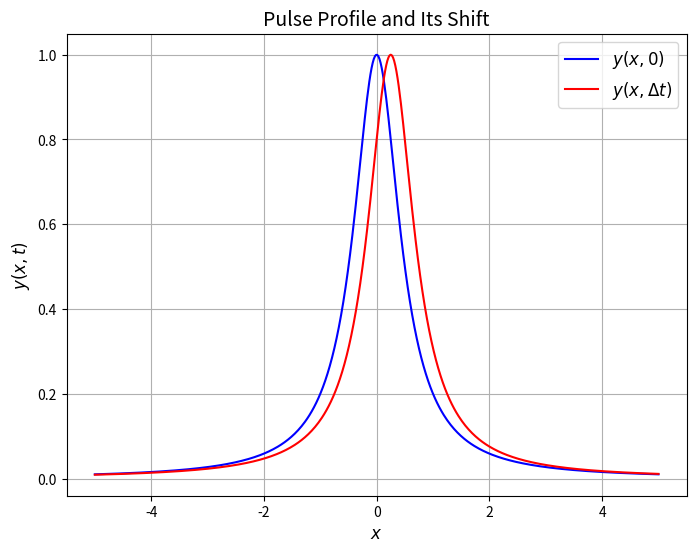

Generate this figure with matplotlib:
import numpy as np
import matplotlib.pyplot as plt
from matplotlib.backends.backend_pdf import PdfPages

# Parameters for the pulse equation
b = 1  # amplitude parameter
u = 1  # wave speed
delta_t = 0.5  # small time shift

# Define the function y(x, t)
def y(x, t=0, b=1, u=1):
    return b**3 / (b**2 + (2*x - u*t)**2)

# Generate x values and calculate y for t=0 and shifted time
x_values = np.linspace(-5, 5, 500)
y_original = y(x_values, t=0, b=b, u=u)
y_shifted = y(x_values, t=delta_t, b=b, u=u)

# Create a plot
fig, ax = plt.subplots(figsize=(8, 6))
ax.plot(x_values, y_original, color="blue", label=r"$y(x, 0)$")
ax.plot(x_values, y_shifted, color="red", label=r"$y(x, \Delta t)$")

# Add title and labels
ax.set_title("Pulse Profile and Its Shift", fontsize=14)
ax.set_xlabel("$x$", fontsize=12)
ax.set_ylabel("$y(x, t)$", fontsize=12)
ax.grid(True)
ax.legend(fontsize=12)

# Save to a PDF
pdf_path = "fig_sol_4.2c.pdf"
with PdfPages(pdf_path) as pdf:
    pdf.savefig(fig)

print(f"PDF saved as {pdf_path}")
